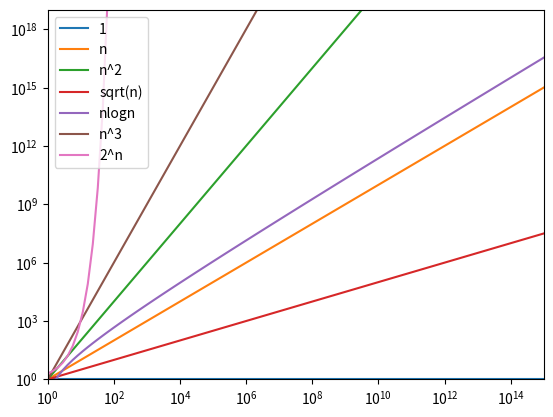

Python code for this plot:
import numpy as np
import matplotlib.pyplot as plt

x = np.logspace(0,15,100,dtype=np.float64)

#get functions
y_1 = np.ones(100)
y_n = x
y_square = x*x
y_squareroot = np.sqrt(x)
y_nlogn = x*np.log(x)
y_cube = x**3
y_2n = 2**x

fig = plt.figure()
p = fig.add_subplot(1,1,1)
p.set_yscale('log')
p.set_xscale('log')
p.set_xlim(1,10**15)
p.set_ylim(1,10**19)

# plot the graph
p.plot(x,y_1, label = '1')
p.plot(x,y_n,label='n')
p.plot(x,y_square,label='n^2')
p.plot(x,y_squareroot,label='sqrt(n)')
p.plot(x,y_nlogn,label='nlogn')
p.plot(x,y_cube,label='n^3')
p.plot(x,y_2n,label='2^n')

p.legend(loc='best')



